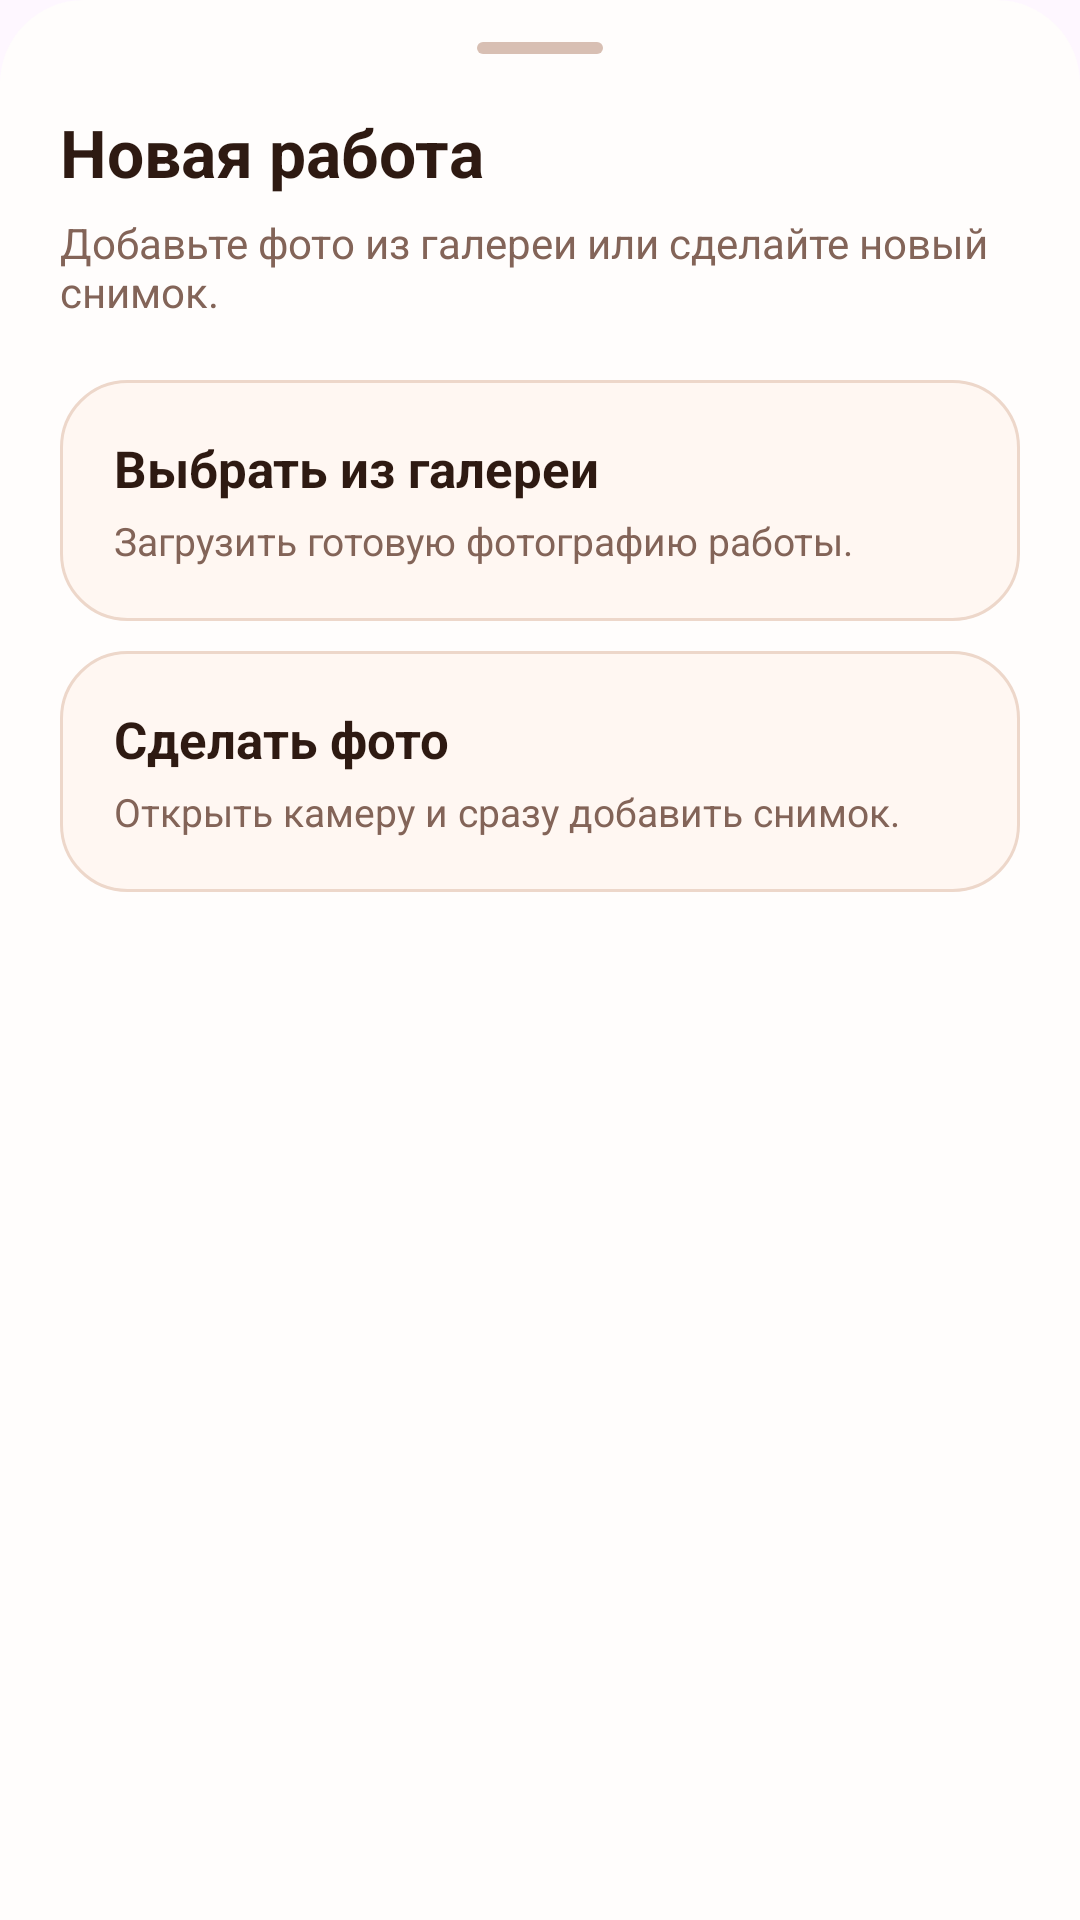

Android layout source for this screen:
<!-- AndroidManifest.xml: application theme Theme.BeautyApp -->
<!-- res/layout/bottom_sheet_work_options.xml -->
<?xml version="1.0" encoding="utf-8"?>
<LinearLayout xmlns:android="http://schemas.android.com/apk/res/android"
    android:layout_width="match_parent"
    android:layout_height="wrap_content"
    android:background="@drawable/bg_bottom_sheet"
    android:orientation="vertical"
    android:paddingStart="20dp"
    android:paddingTop="14dp"
    android:paddingEnd="20dp"
    android:paddingBottom="28dp">

    <View
        android:layout_width="42dp"
        android:layout_height="4dp"
        android:layout_gravity="center_horizontal"
        android:layout_marginBottom="18dp"
        android:background="@drawable/bg_sheet_handle" />

    <TextView
        android:layout_width="wrap_content"
        android:layout_height="wrap_content"
        android:text="Новая работа"
        android:textColor="#2E1A12"
        android:textSize="22sp"
        android:textStyle="bold" />

    <TextView
        android:layout_width="wrap_content"
        android:layout_height="wrap_content"
        android:layout_marginTop="6dp"
        android:text="Добавьте фото из галереи или сделайте новый снимок."
        android:textColor="#836458"
        android:textSize="14sp" />

    <LinearLayout
        android:id="@+id/optionGallery"
        android:layout_width="match_parent"
        android:layout_height="wrap_content"
        android:layout_marginTop="20dp"
        android:background="@drawable/bg_sheet_option"
        android:minHeight="68dp"
        android:orientation="vertical"
        android:padding="18dp">

        <TextView
            android:layout_width="wrap_content"
            android:layout_height="wrap_content"
            android:text="Выбрать из галереи"
            android:textColor="#2E1A12"
            android:textSize="17sp"
            android:textStyle="bold" />

        <TextView
            android:layout_width="wrap_content"
            android:layout_height="wrap_content"
            android:layout_marginTop="4dp"
            android:text="Загрузить готовую фотографию работы."
            android:textColor="#836458"
            android:textSize="13sp" />
    </LinearLayout>

    <LinearLayout
        android:id="@+id/optionCamera"
        android:layout_width="match_parent"
        android:layout_height="wrap_content"
        android:layout_marginTop="10dp"
        android:background="@drawable/bg_sheet_option"
        android:minHeight="68dp"
        android:orientation="vertical"
        android:padding="18dp">

        <TextView
            android:layout_width="wrap_content"
            android:layout_height="wrap_content"
            android:text="Сделать фото"
            android:textColor="#2E1A12"
            android:textSize="17sp"
            android:textStyle="bold" />

        <TextView
            android:layout_width="wrap_content"
            android:layout_height="wrap_content"
            android:layout_marginTop="4dp"
            android:text="Открыть камеру и сразу добавить снимок."
            android:textColor="#836458"
            android:textSize="13sp" />
    </LinearLayout>
</LinearLayout>
<!-- resources referenced by this layout -->
<resources>
  <!-- drawable bg_bottom_sheet (drawable) -->
  <?xml version="1.0" encoding="utf-8"?>
  <shape xmlns:android="http://schemas.android.com/apk/res/android">
      <corners
          android:topLeftRadius="28dp"
          android:topRightRadius="28dp" />
      <solid android:color="#FFFDFC" />
  </shape>
  <!-- drawable bg_sheet_handle (drawable) -->
  <?xml version="1.0" encoding="utf-8"?>
  <shape xmlns:android="http://schemas.android.com/apk/res/android">
      <corners android:radius="999dp" />
      <solid android:color="#D8BFB3" />
  </shape>
  <!-- drawable bg_sheet_option (drawable) -->
  <?xml version="1.0" encoding="utf-8"?>
  <shape xmlns:android="http://schemas.android.com/apk/res/android">
      <corners android:radius="22dp" />
      <solid android:color="#FFF7F2" />
      <stroke
          android:width="1dp"
          android:color="#EDD7CA" />
  </shape>
  <style name="Theme.BeautyApp" parent="Base.Theme.BeautyApp" />
  <style name="Base.Theme.BeautyApp" parent="Theme.Material3.DayNight.NoActionBar">
          
          
      </style>
</resources>
